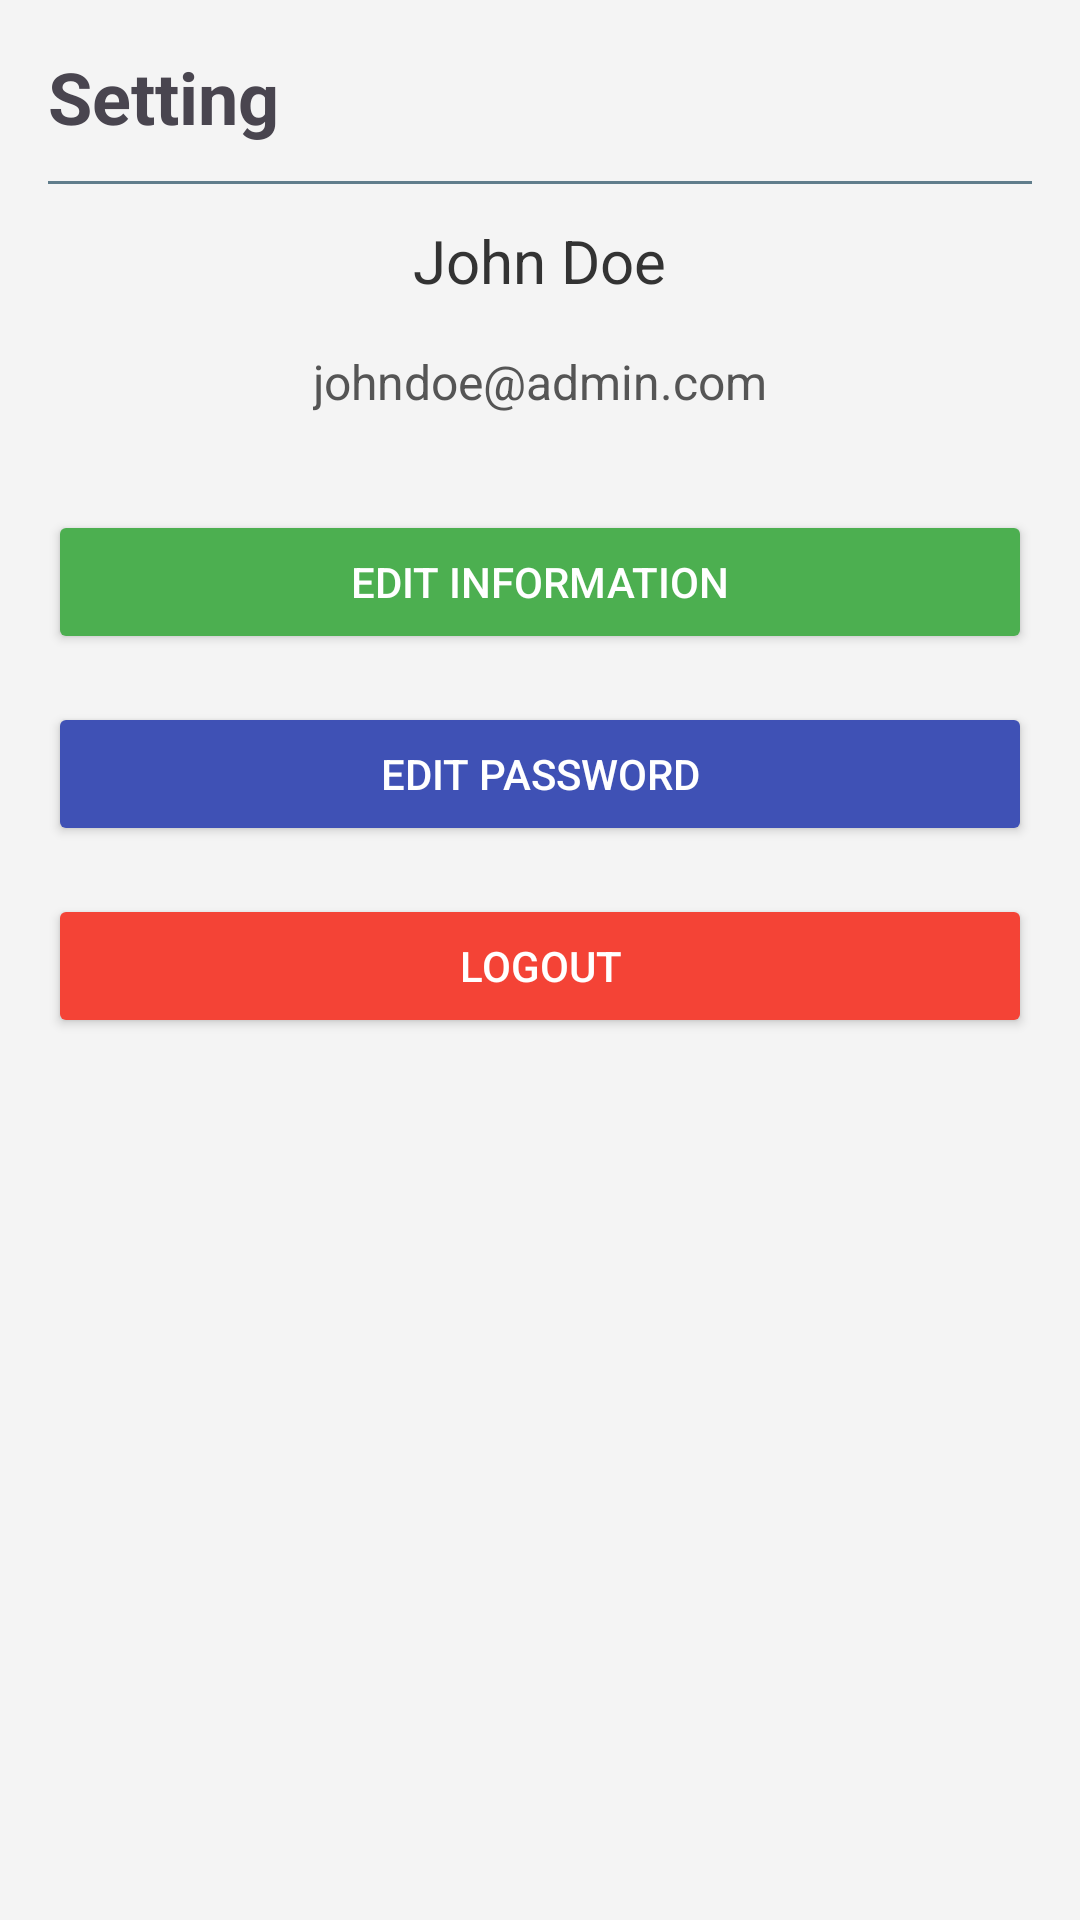

Here is an Android app screen rendered from its layout file. Give the layout XML and the strings, colors and styles it references.
<!-- AndroidManifest.xml: application theme Theme.RMMCOnlineExam -->
<!-- res/layout/fragment_setting.xml -->
<?xml version="1.0" encoding="utf-8"?>
<LinearLayout xmlns:android="http://schemas.android.com/apk/res/android"
    xmlns:tools="http://schemas.android.com/tools"
    android:layout_width="match_parent"
    android:layout_height="match_parent"
    android:orientation="vertical"
    android:padding="16dp"
    android:background="#F4F4F4"
    tools:context=".fragment.SettingFragment">

    
    <TextView
        android:layout_width="match_parent"
        android:layout_height="wrap_content"
        android:text="Setting"
        android:textSize="24sp"
        android:textStyle="bold"/>

    <View
        android:layout_width="match_parent"
        android:layout_height="1dp"
        android:background="#607D8B"
        android:layout_marginTop="12dp"
        android:layout_marginBottom="12dp"/>


    
    <TextView
        android:id="@+id/admin_name"
        android:layout_width="wrap_content"
        android:layout_height="wrap_content"
        android:text="John Doe"
    android:textSize="20sp"
    android:textColor="#333"
    android:layout_marginBottom="16dp"
    android:layout_gravity="center"/>

    
    <TextView
        android:id="@+id/admin_email"
        android:layout_width="wrap_content"
        android:layout_height="wrap_content"
        android:text="johndoe@admin.com"
    android:textSize="16sp"
    android:textColor="#555"
    android:layout_marginBottom="32dp"
    android:layout_gravity="center"/>

    <Button
    android:id="@+id/edit_information_button"
    android:layout_width="match_parent"
    android:layout_height="wrap_content"
    android:text="Edit Information"
    android:textColor="#FFF"
    android:backgroundTint="#4CAF50"
    android:layout_marginBottom="16dp" />


    <Button
        android:id="@+id/edit_password_button"
        android:layout_width="match_parent"
        android:layout_height="wrap_content"
        android:text="Edit Password"
        android:textColor="#FFF"
        android:backgroundTint="#3F51B5"
        android:layout_marginBottom="16dp" />

    
    <Button
        android:id="@+id/logout_button"
        android:layout_width="match_parent"
        android:layout_height="wrap_content"
        android:text="Logout"
        android:textColor="#FFF"
        android:backgroundTint="#F44336" />

</LinearLayout>
<!-- resources referenced by this layout -->
<resources>
  <style name="Theme.RMMCOnlineExam" parent="Base.Theme.RMMCOnlineExam" />
  <style name="Base.Theme.RMMCOnlineExam" parent="Theme.Material3.DayNight.NoActionBar">
          <item name="colorPrimary">@color/md_theme_primary</item>
          <item name="colorOnPrimary">@color/md_theme_onPrimary</item>
          <item name="colorPrimaryContainer">@color/md_theme_primaryContainer</item>
          <item name="colorOnPrimaryContainer">@color/md_theme_onPrimaryContainer</item>
          <item name="colorSecondary">@color/md_theme_secondary</item>
          <item name="colorOnSecondary">@color/md_theme_onSecondary</item>
          <item name="colorSecondaryContainer">@color/md_theme_secondaryContainer</item>
          <item name="colorOnSecondaryContainer">@color/md_theme_onSecondaryContainer</item>
          <item name="colorTertiary">@color/md_theme_tertiary</item>
          <item name="colorOnTertiary">@color/md_theme_onTertiary</item>
          <item name="colorTertiaryContainer">@color/md_theme_tertiaryContainer</item>
          <item name="colorOnTertiaryContainer">@color/md_theme_onTertiaryContainer</item>
          <item name="colorError">@color/md_theme_error</item>
          <item name="colorOnError">@color/md_theme_onError</item>
          <item name="colorErrorContainer">@color/md_theme_errorContainer</item>
          <item name="colorOnErrorContainer">@color/md_theme_onErrorContainer</item>
          <item name="android:colorBackground">@color/md_theme_background</item>
          <item name="colorOnBackground">@color/md_theme_onBackground</item>
          <item name="colorSurface">@color/md_theme_surface</item>
          <item name="colorOnSurface">@color/md_theme_onSurface</item>
          <item name="colorSurfaceVariant">@color/md_theme_surfaceVariant</item>
          <item name="colorOnSurfaceVariant">@color/md_theme_onSurfaceVariant</item>
          <item name="colorOutline">@color/md_theme_outline</item>
          <item name="colorOutlineVariant">@color/md_theme_outlineVariant</item>
          <item name="colorSurfaceInverse">@color/md_theme_inverseSurface</item>
          <item name="colorOnSurfaceInverse">@color/md_theme_inverseOnSurface</item>
          <item name="colorPrimaryInverse">@color/md_theme_inversePrimary</item>
          <item name="colorPrimaryFixed">@color/md_theme_primaryFixed</item>
          <item name="colorOnPrimaryFixed">@color/md_theme_onPrimaryFixed</item>
          <item name="colorPrimaryFixedDim">@color/md_theme_primaryFixedDim</item>
          <item name="colorOnPrimaryFixedVariant">@color/md_theme_onPrimaryFixedVariant</item>
          <item name="colorSecondaryFixed">@color/md_theme_secondaryFixed</item>
          <item name="colorOnSecondaryFixed">@color/md_theme_onSecondaryFixed</item>
          <item name="colorSecondaryFixedDim">@color/md_theme_secondaryFixedDim</item>
          <item name="colorOnSecondaryFixedVariant">@color/md_theme_onSecondaryFixedVariant</item>
          <item name="colorTertiaryFixed">@color/md_theme_tertiaryFixed</item>
          <item name="colorOnTertiaryFixed">@color/md_theme_onTertiaryFixed</item>
          <item name="colorTertiaryFixedDim">@color/md_theme_tertiaryFixedDim</item>
          <item name="colorOnTertiaryFixedVariant">@color/md_theme_onTertiaryFixedVariant</item>
          <item name="colorSurfaceDim">@color/md_theme_surfaceDim</item>
          <item name="colorSurfaceBright">@color/md_theme_surfaceBright</item>
          <item name="colorSurfaceContainerLowest">@color/md_theme_surfaceContainerLowest</item>
          <item name="colorSurfaceContainerLow">@color/md_theme_surfaceContainerLow</item>
          <item name="colorSurfaceContainer">@color/md_theme_surfaceContainer</item>
          <item name="colorSurfaceContainerHigh">@color/md_theme_surfaceContainerHigh</item>
          <item name="colorSurfaceContainerHighest">@color/md_theme_surfaceContainerHighest</item>
      </style>
</resources>
